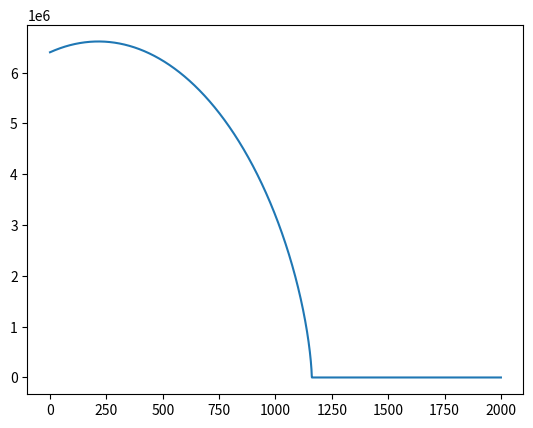

Python code for this plot:
import numpy as np
import matplotlib.pyplot as plt
from scipy.integrate import odeint

t = np.arange(0, 2000, 0.01)

def dif_boom(z, t):
    R, v = z
    dR_dt = v
    dv_dt = - G*m2/R**2
    
    return dR_dt, dv_dt

m2 = 5.972*10**24
G = 6.67*10**(-11)

R0 = 6400000
v0 = 2000
z0 = R0, v0

sol = odeint(dif_boom, z0, t)

plt.plot(t, sol[:,0])
plt.show()
